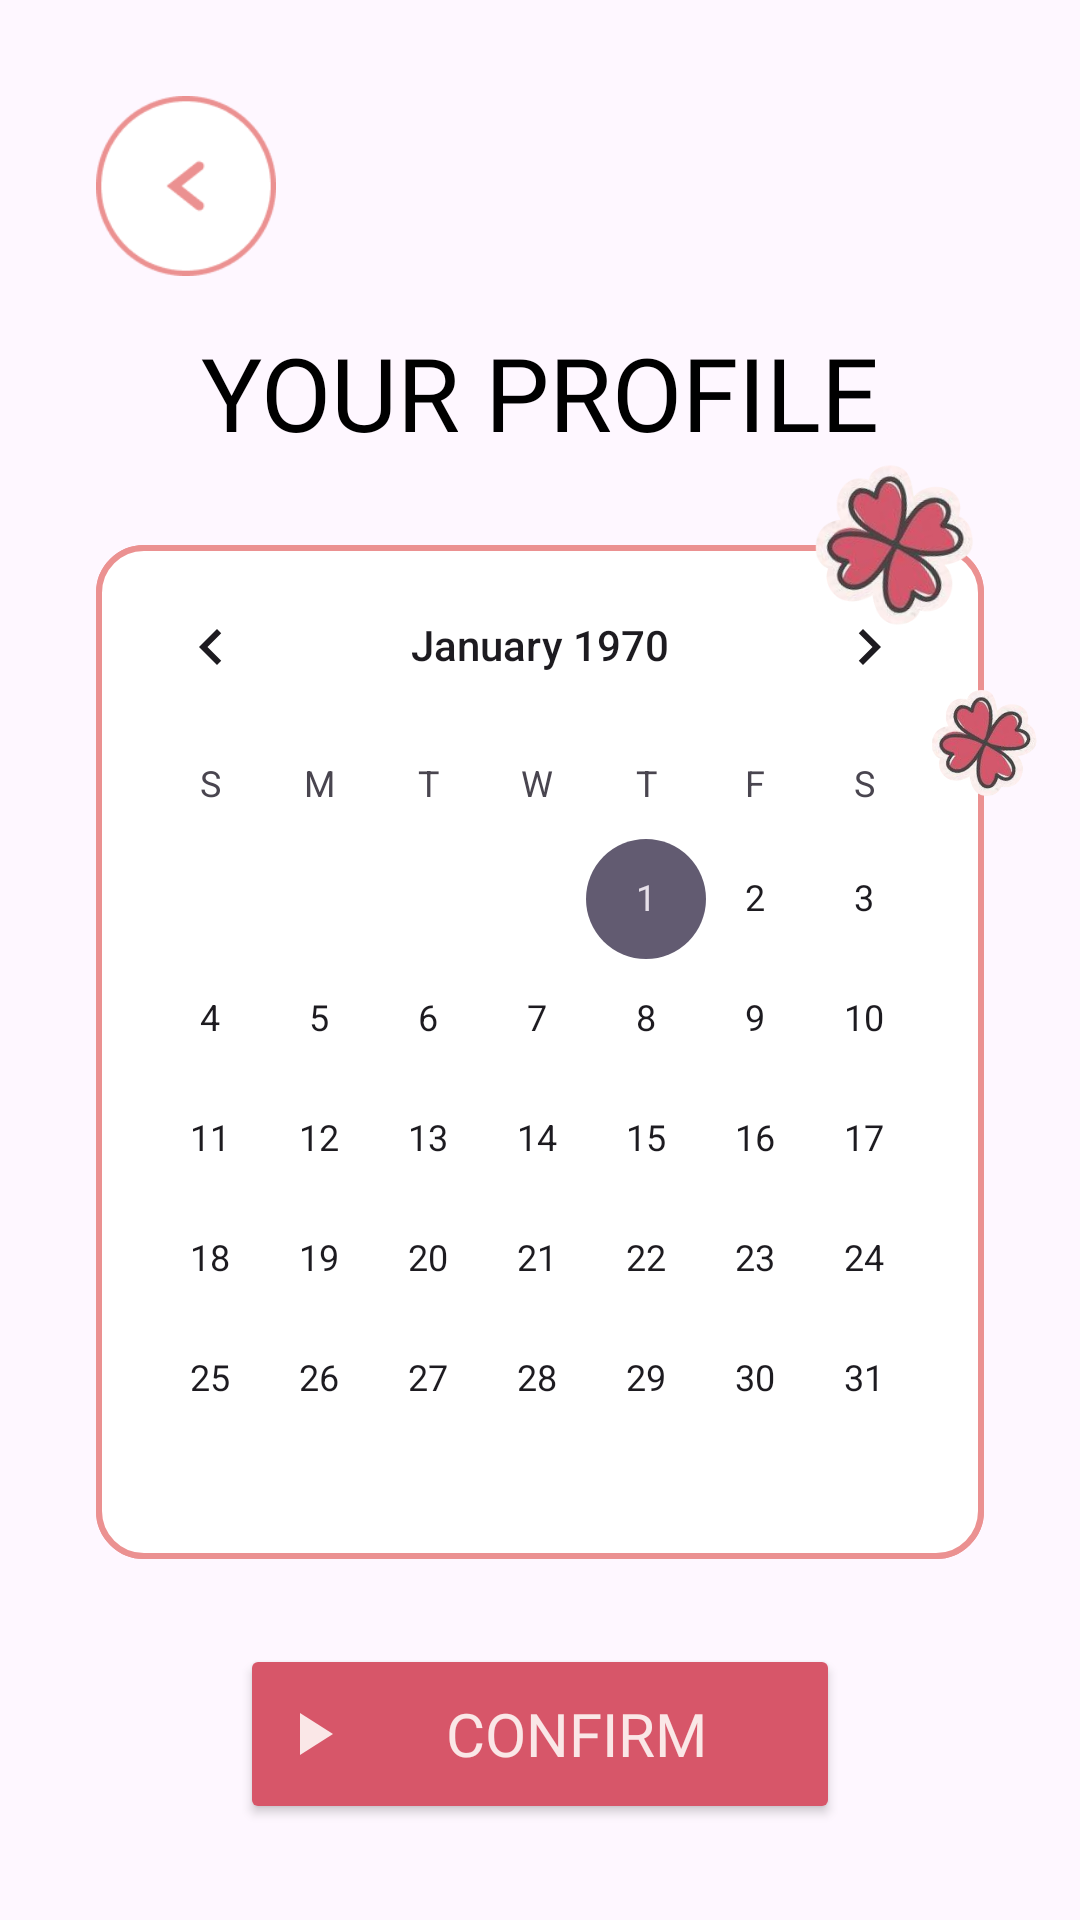

Layout XML and referenced resources for this Android screen:
<!-- AndroidManifest.xml: application theme Theme.MeetMatch -->
<!-- res/layout/fragment_date.xml -->
<layout xmlns:tools="http://schemas.android.com/tools"
    xmlns:android="http://schemas.android.com/apk/res/android"
    xmlns:app="http://schemas.android.com/apk/res-auto">
    <androidx.constraintlayout.widget.ConstraintLayout
        android:layout_width="match_parent"
        android:layout_height="match_parent"
        tools:context=".PhotoFragment" >

        <ImageView
            android:id="@+id/imageView2"
            android:layout_width="60dp"
            android:layout_height="60dp"
            android:layout_marginStart="32dp"
            android:layout_marginTop="32dp"
            android:src="@drawable/back"
            app:layout_constraintStart_toStartOf="parent"
            app:layout_constraintTop_toTopOf="parent" />

        <TextView
            android:id="@+id/textView"
            android:layout_width="wrap_content"
            android:layout_height="wrap_content"
            android:layout_marginTop="16dp"
            android:fontFamily="@font/font"
            android:text="YOUR PROFILE"
            android:textColor="#000000"
            android:textSize="34sp"
            app:layout_constraintEnd_toEndOf="parent"
            app:layout_constraintStart_toStartOf="parent"
            app:layout_constraintTop_toBottomOf="@+id/imageView2" />

        <Button
            android:id="@+id/button"
            android:layout_width="200dp"
            android:layout_height="60dp"
            android:layout_marginBottom="32dp"
            android:backgroundTint="#D75669"
            android:drawableStart="@drawable/baseline_play_arrow_24"
            android:fontFamily="@font/font"
            android:text="Confirm"
            android:textColor="#FAE7E7"
            android:textSize="20sp"
            app:layout_constraintBottom_toBottomOf="parent"
            app:layout_constraintEnd_toEndOf="parent"
            app:layout_constraintStart_toStartOf="parent" />

        <CalendarView
            android:id="@+id/calendar"
            android:layout_width="0dp"
            android:layout_height="wrap_content"
            android:layout_marginStart="32dp"
            android:layout_marginEnd="32dp"
            android:background="@drawable/calendar"
            app:layout_constraintBottom_toTopOf="@+id/button"
            app:layout_constraintEnd_toEndOf="parent"
            app:layout_constraintStart_toStartOf="parent"
            app:layout_constraintTop_toBottomOf="@+id/textView" />

        <ImageView
            android:id="@+id/imageView4"
            android:layout_width="60dp"
            android:layout_height="60dp"
            android:src="@drawable/flower"
            app:layout_constraintBottom_toTopOf="@+id/calendar"
            app:layout_constraintEnd_toEndOf="@+id/calendar"
            app:layout_constraintTop_toTopOf="@+id/calendar" />

        <ImageView
            android:id="@+id/imageView5"
            android:layout_width="40dp"
            android:layout_height="40dp"
            android:layout_marginTop="16dp"
            android:src="@drawable/flower"
            app:layout_constraintEnd_toEndOf="@+id/calendar"
            app:layout_constraintStart_toEndOf="@+id/calendar"
            app:layout_constraintTop_toBottomOf="@+id/imageView4" />
    </androidx.constraintlayout.widget.ConstraintLayout>
</layout>
<!-- resources referenced by this layout -->
<resources>
  <!-- drawable back: png bitmap (drawable, 4028 bytes) -->
  <!-- drawable baseline_play_arrow_24 (drawable) -->
  <vector android:height="24dp" android:tint="#FAE7E7"
      android:viewportHeight="24" android:viewportWidth="24"
      android:width="24dp" xmlns:android="http://schemas.android.com/apk/res/android">
      <path android:fillColor="@android:color/white" android:pathData="M8,5v14l11,-7z"/>
  </vector>
  <!-- drawable calendar (drawable) -->
  <?xml version="1.0" encoding="utf-8"?>
  <shape xmlns:android="http://schemas.android.com/apk/res/android">
      <corners android:radius="15dp"/>
      <solid android:color="#FFFFFF"/>
      <stroke android:width="2dp" android:color="#EB9191"/>
  </shape>
  <!-- drawable flower: png bitmap (drawable, 47363 bytes) -->
  <style name="Theme.MeetMatch" parent="Base.Theme.MeetMatch" />
  <style name="Base.Theme.MeetMatch" parent="Theme.Material3.DayNight.NoActionBar">
          
          <item name="colorPrimary">#D75669</item>
          
      </style>
</resources>
